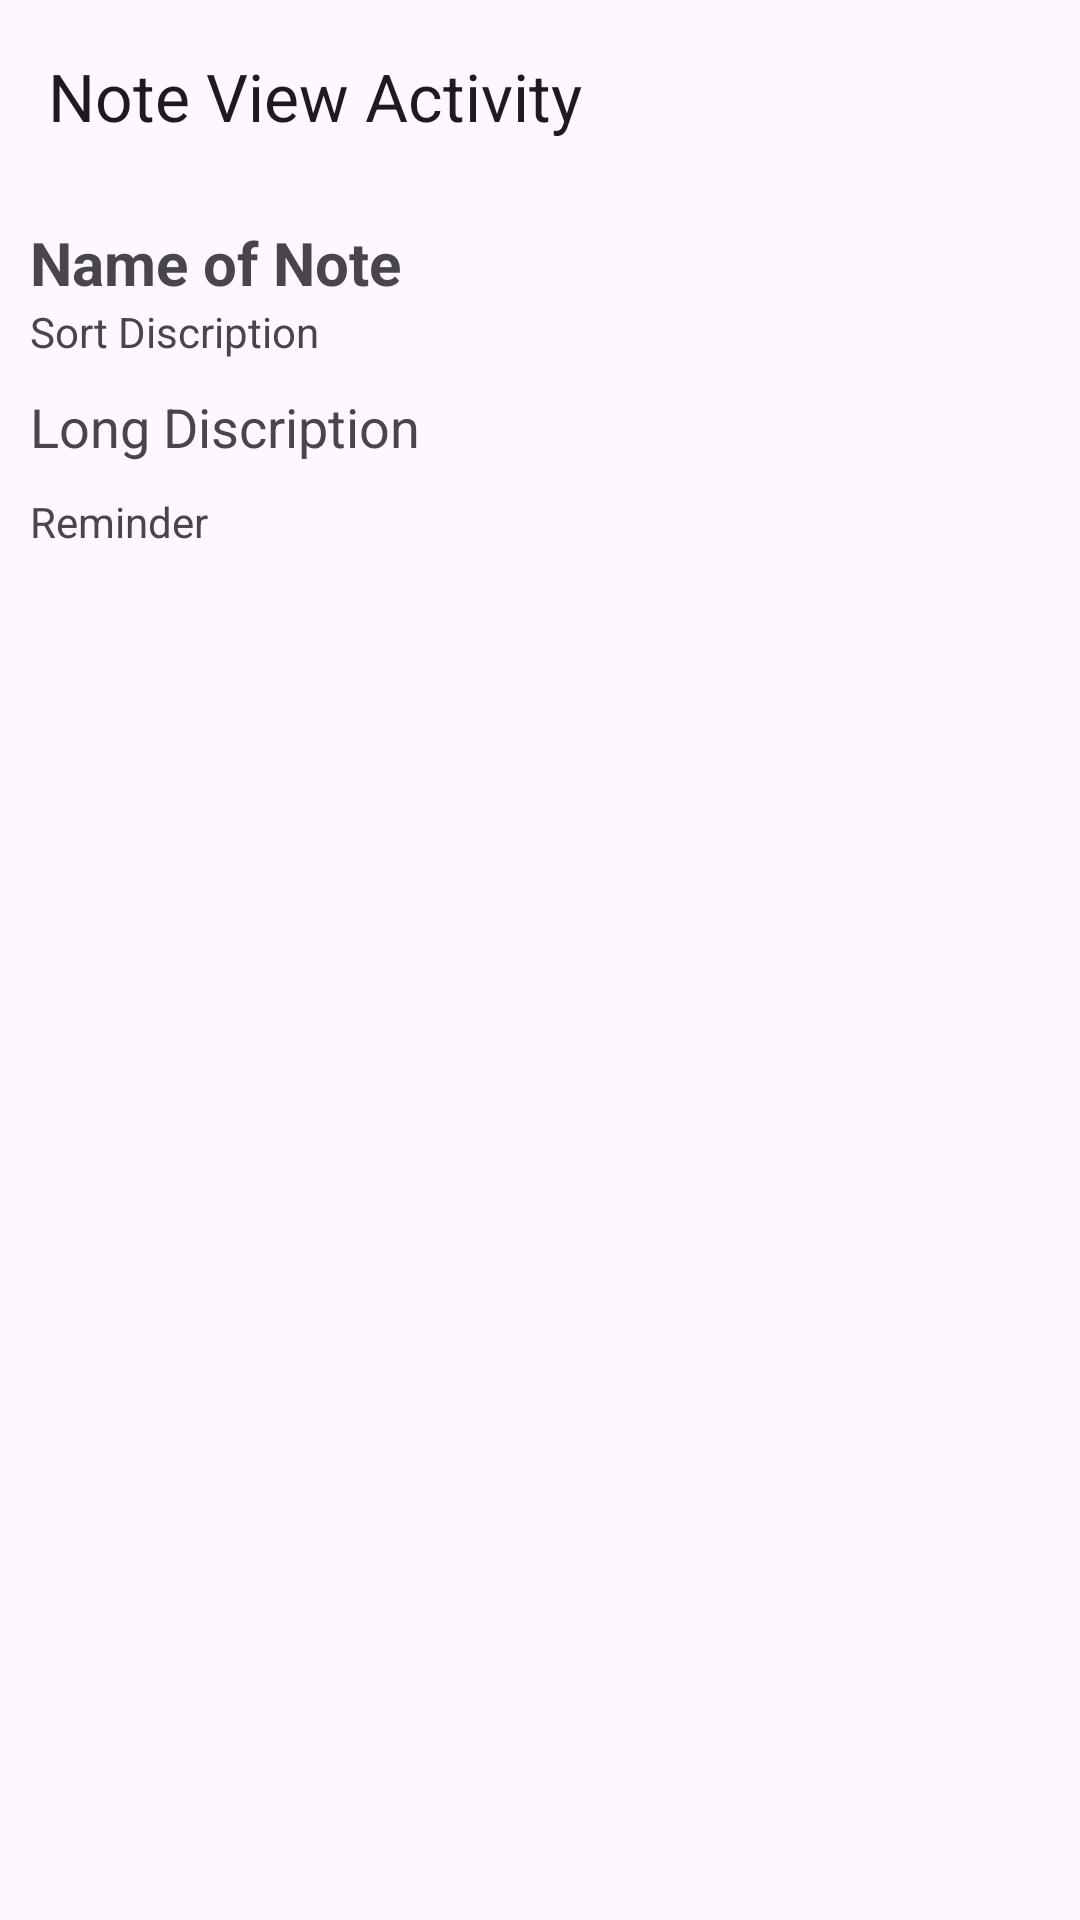

Write the Android layout XML for this screen, with the resource values it uses.
<!-- AndroidManifest.xml: application theme Theme.MADPractical11_21012022019 -->
<!-- res/layout/activity_note_view.xml -->
<?xml version="1.0" encoding="utf-8"?>
<androidx.constraintlayout.widget.ConstraintLayout xmlns:android="http://schemas.android.com/apk/res/android"
    xmlns:app="http://schemas.android.com/apk/res-auto"
    xmlns:tools="http://schemas.android.com/tools"
    android:layout_width="match_parent"
    android:layout_height="match_parent"
    tools:context=".NoteViewActivity">
    <com.google.android.material.appbar.AppBarLayout
        android:id="@+id/app_bar"
        android:layout_width="match_parent"
        android:layout_height="wrap_content"
        app:layout_constraintTop_toTopOf="parent">
        <androidx.appcompat.widget.Toolbar
            android:layout_width="match_parent"
            android:layout_height="match_parent"
            app:title="Note View Activity"/>
    </com.google.android.material.appbar.AppBarLayout>
    <androidx.constraintlayout.widget.ConstraintLayout
        android:layout_width="match_parent"
        android:layout_height="wrap_content"
        app:layout_constraintTop_toBottomOf="@id/app_bar"
        android:layout_marginTop="10dp">
        <LinearLayout
            android:layout_width="match_parent"
            android:layout_height="wrap_content"
            android:orientation="vertical"
            app:layout_constraintTop_toTopOf="parent"
            android:layout_marginStart="10dp"
            >
            <TextView
                android:layout_width="wrap_content"
                android:layout_height="wrap_content"
                android:text="Name of Note"
                android:textStyle="bold"
                android:textSize="20dp"/>
            <TextView
                android:layout_width="wrap_content"
                android:layout_height="wrap_content"
                android:text="Sort Discription"/>
            <TextView
                android:layout_width="wrap_content"
                android:layout_height="wrap_content"
                android:text="Long Discription"
                android:textSize="18dp"
                android:layout_marginTop="10dp"/>
            <TextView
                android:layout_width="wrap_content"
                android:layout_height="wrap_content"
                android:text="Reminder"
                android:layout_marginTop="10dp"/>
        </LinearLayout>
    </androidx.constraintlayout.widget.ConstraintLayout>
</androidx.constraintlayout.widget.ConstraintLayout>
<!-- resources referenced by this layout -->
<resources>
  <style name="Theme.MADPractical11_21012022019" parent="Theme.Material3.Light.NoActionBar">
          
          <item name="colorPrimary">@color/purple_500</item>
          <item name="colorPrimaryVariant">@color/purple_700</item>
          <item name="colorOnPrimary">@color/white</item>
          
          <item name="colorSecondary">@color/teal_200</item>
          <item name="colorSecondaryVariant">@color/teal_700</item>
          <item name="colorOnSecondary">@color/black</item>
          
          <item name="android:statusBarColor" tools:targetApi="l">?attr/colorPrimaryVariant</item>
          
      </style>
  <!-- not gathered from this repository: default colours our renderer supplied (Android Studio template values) -->
  <color name="purple_500">#FF6200EE</color>
  <color name="purple_700">#FF3700B3</color>
  <color name="teal_200">#FF03DAC5</color>
  <color name="teal_700">#FF018786</color>
  <color name="black">#FF000000</color>
  <color name="white">#FFFFFFFF</color>
</resources>
